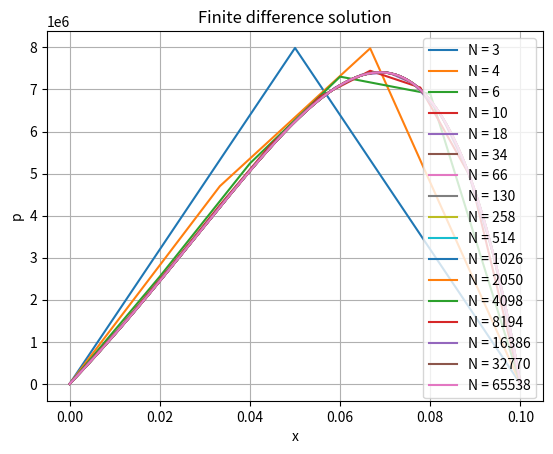
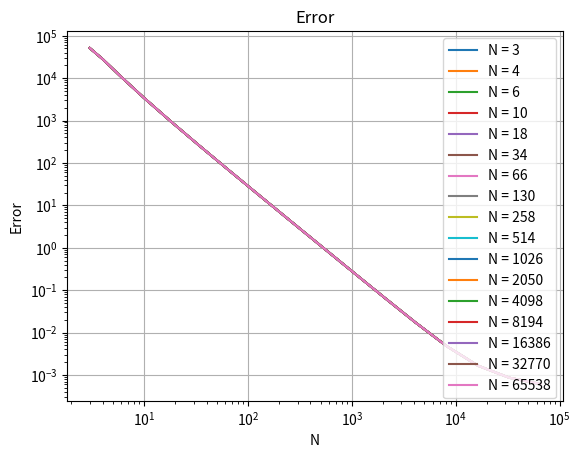

Generate these figures, in order, with matplotlib:
import numpy as np
import scipy.sparse as sps
import matplotlib.pyplot as plt


def finite(n): 
    # Define the parameters
    u_b = 10
    h_0 = 60e-6
    l = 0.1
    eta_0 = 0.1

    s_h = h_0/(np.exp(-1))- h_0

    # Define the grid
    x = np.linspace(0, l, n)
    dx = abs(x[0] - x[1])

    h = (h_0 + s_h)*np.exp(-x/l)


    
    # Create the diagonals
    south = np.zeros(len(h))
    for i in range(len(h)-2):
        i = i+1
        south[i-1] = 3 * h[i]**2 * (h[i+1] - h[i-1]) / (2 * dx) * -1/(2*dx) + h[i]**3 * 1/(dx**2)

    # Create the diagonals
    middle = np.zeros(len(h))
    for i in range(len(h)):
        middle[i] = h[i]**3 * -2/(dx**2)

    # Bondary conditions
    middle[0] = 1
    middle[-1] = 1

    # Create the diagonals
    north = np.zeros(len(h))
    for i in range(len(h)-2):
        i = i+1
        north[i+1] = 3 * h[i]**2 * (h[i+1] - h[i-1]) / (2 * dx) * 1/(2*dx) + h[i]**3 * 1/(dx**2)


    # Create the matrix
    data = np.array([north, middle, south])
    A = sps.spdiags(data, [1, 0, -1], n, n, format = 'csr').T


    # rhs
    rhs = np.zeros(len(h))
    for i in range(len(h)-2):
        i=i+1
        rhs[i] = 6 * eta_0 * u_b * (h[i+1] - h[i-1]) / (2 * dx)

    # Solve the system
    p = sps.linalg.spsolve(A, rhs)

    return x, p


# Plot the solution
N = 2**np.arange(17)+2

x = []
p = []

for i in range(len(N)):
    X, P = finite(N[i])
    x.append(X)
    p.append(P)


plt.figure()
for i in range(len(N)):
    plt.plot(x[i], p[i], label='N = %d' % N[i])
plt.legend()
plt.xlabel('x')
plt.ylabel('p')
plt.title('Finite difference solution')
plt.grid()
plt.show()


# Calculate the error
baseline = 450668.4416
error = []

for i in range(len(N)):
    error.append(abs(np.trapezoid(p[i], x[i]) - baseline))

plt.figure()
for i in range(len(N)):
    plt.loglog(N, error, label='N = %d' % N[i])
plt.legend()
plt.xlabel('N')
plt.ylabel('Error')
plt.title('Error')
plt.grid()
plt.show()

